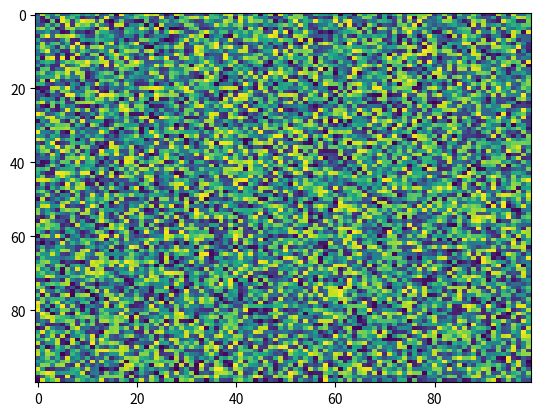

This figure's Python source:
import matplotlib.pyplot as plt
import numpy as np
X = np.random.rand(100, 100)
plt.imshow(data=None, vmin=None, interpolation='nearest', vmax=None, X=X, cmap='viridis', aspect='auto', alpha=None, norm=None, interpolation_stage=None)
